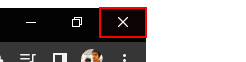
Task: Robotic Enterprise Framework for Testing

Workflow: CloseAllApplications

Step 1: Close Application 'push button  Close' on the push button 'Close' in window '(6249) 3. UiPath RE Framework Tutorial | Explore States | Get Tr*' (chrome.exe)
